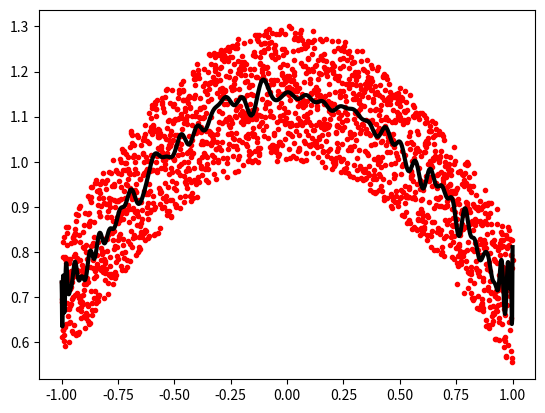

The matplotlib source for this figure:
"""
Fitting in Chebyshev basis
==========================

Plot noisy data and their polynomial fit in a Chebyshev basis

"""
import numpy as np
import matplotlib.pyplot as plt

rng = np.random.default_rng(27446968)

x = np.linspace(-1, 1, 2000)
y = np.cos(x) + 0.3 * rng.random(2000)
p = np.polynomial.Chebyshev.fit(x, y, 90)

plt.plot(x, y, "r.")
plt.plot(x, p(x), "k-", lw=3)
plt.show()
